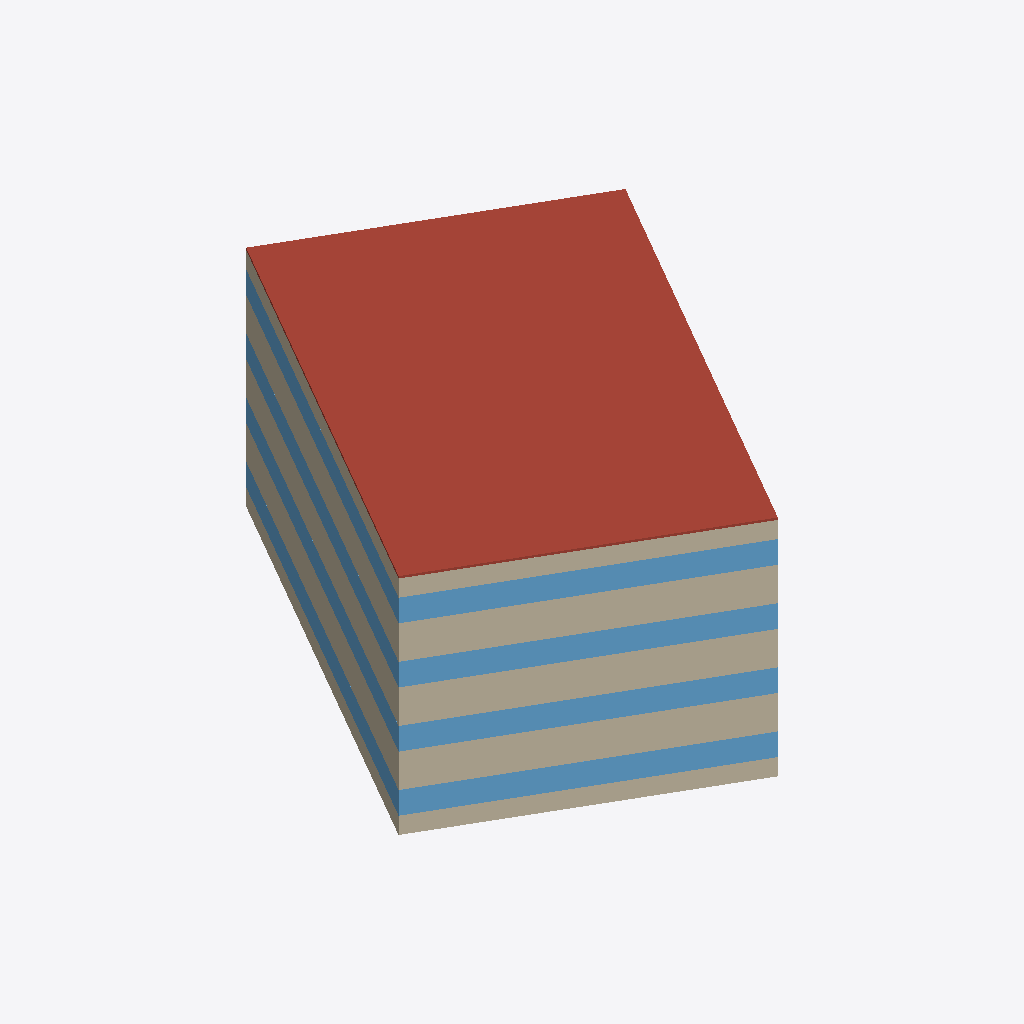
Isometric view of an IFC building model (IFC-SPF (STEP), schema IFC4, length unit metre), seen from the south-west, elements coloured by IFC class: 8 walls (beige), 8 windows (light blue), 1 roof (red-brown).
Extent 32.3 m × 36.0 m × 16.1 m (x, y, z). Storeys (4): Lantai 1 at 0.00 m; Lantai 2 at 4.00 m; Lantai 3 at 8.00 m; Lantai 4 at 12.00 m. Elements (33): 16 IfcWall, 16 IfcWindow, 1 IfcRoof.

HEADER;
FILE_DESCRIPTION(('ViewDefinition[DesignTransferView]'),'2;1');
FILE_NAME('/dev/null','2026-11-21T21:37:09+07:00',(''),(''),'IfcOpenShell 0.9.0.post1','IfcOpenShell 0.9.0.post1','Nobody');
FILE_SCHEMA(('IFC4'));
ENDSEC;
DATA;
#1=IFCPROJECT('0$rlXUqyT7AubgIjdyhr2l',$,'OTTV_Synthetic_IFC4',$,$,$,$,(#10),#5);
#12=IFCSITE('06ux8qdobEPgF5pfJbWSja',$,'Site',$,$,$,$,$,$,$,$,$,$,$);
#13=IFCBUILDING('0Z70l8KHzBShusDNd5o2C4',$,'Synthetic_Building',$,$,$,$,$,$,$,$,$);
#28=IFCBUILDINGSTOREY('0BZMf0daz9iAN5LHBGgTwv',$,'Lantai 1',$,$,$,$,$,$,0.0);
#30=IFCBUILDINGSTOREY('3duUnRhC1FDBmZySbHjO9S',$,'Lantai 2',$,$,$,$,$,$,4.0);
#31=IFCBUILDINGSTOREY('2Pf0HTa3P8FRVs57uXooKR',$,'Lantai 3',$,$,$,$,$,$,8.0);
#32=IFCBUILDINGSTOREY('1IDXdjVBP90QdH9NoTv9Km',$,'Lantai 4',$,$,$,$,$,$,12.0);
#1253=IFCROOF('0EZICjIYfEHer5pByecTQB',$,'Atap Beton 1',$,$,#1277,#1272,$,$);
#33=IFCWALL('0byn5NaSv8D9SdA3IyrRCZ',$,'Dinding_L1_S1',$,$,#58,#52,$,$);
#338=IFCWALL('0yFYIBNKfESxyaCfV32$MC',$,'Dinding_L2_S1',$,$,#363,#357,$,$);
#948=IFCWALL('21vpOP0cXCkOGfSY9kb2g8',$,'Dinding_L4_S1',$,$,#973,#967,$,$);
#643=IFCWALL('07KGLxmWn6QBpRP2mu0h_E',$,'Dinding_L3_S1',$,$,#668,#662,$,$);
#84=IFCWINDOW('0yQvHeU3r2evxDkhIggAvW',$,'Kaca_L1_S1',$,$,#109,#103,$,$,$,$,$,$);
#389=IFCWINDOW('3M7fe6O7X4xPmuBQBaN9EO',$,'Kaca_L2_S1',$,$,#414,#408,$,$,$,$,$,$);
#694=IFCWINDOW('2Q7GrLS9P5pPvXHYhaf8d2',$,'Kaca_L3_S1',$,$,#719,#713,$,$,$,$,$,$);
#999=IFCWINDOW('1adFTjZOj8ggqJdHE6TkCg',$,'Kaca_L4_S1',$,$,#1024,#1018,$,$,$,$,$,$);
#262=IFCWALL('3zZWhjbkrCx948kiQS9Fpt',$,'Dinding_L1_S4',$,$,#286,#281,$,$);
#567=IFCWALL('0grBq48VXBqwQqL1yU1njC',$,'Dinding_L2_S4',$,$,#591,#586,$,$);
#1177=IFCWALL('1uJNTt4Aj9aAIYcQb918da',$,'Dinding_L4_S4',$,$,#1201,#1196,$,$);
#872=IFCWALL('3MHjMj_k5EugaqYbURFsWB',$,'Dinding_L3_S4',$,$,#896,#891,$,$);
#922=IFCWINDOW('1zTW$CL6T4ngYLEL_TH9Lr',$,'Kaca_L3_S4',$,$,#947,#941,$,$,$,$,$,$);
#1227=IFCWINDOW('15asMe5YzBJ9bqmT5qupr2',$,'Kaca_L4_S4',$,$,#1252,#1246,$,$,$,$,$,$);
#312=IFCWINDOW('1kvx0j$Xv6uhmT8MwzuL4q',$,'Kaca_L1_S4',$,$,#337,#331,$,$,$,$,$,$);
#617=IFCWINDOW('09180trn16B8aVWAUqGka1',$,'Kaca_L2_S4',$,$,#642,#636,$,$,$,$,$,$);
ENDSEC;
